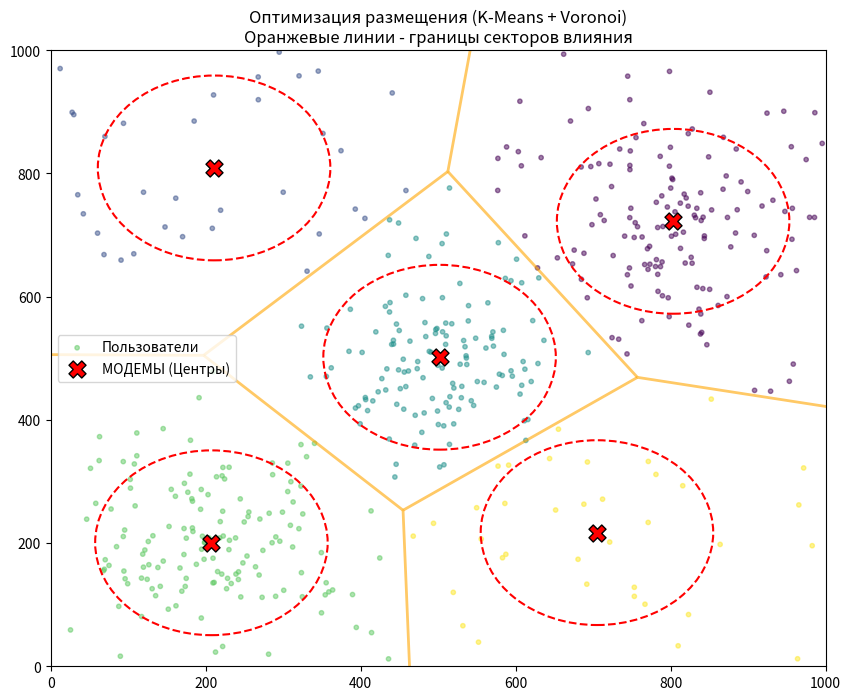

Here is the Python script that generated this plot:
import numpy as np
import matplotlib.pyplot as plt
from scipy.spatial import Voronoi, voronoi_plot_2d
import random


# --- 1. Генерация неравномерного мира ---
def generate_data(num_points, width, height):
    points = []
    # Создаем 3 "города" (плотных кластера)
    centers = [(width * 0.2, height * 0.2), (width * 0.8, height * 0.7), (width * 0.5, height * 0.5)]

    for _ in range(num_points):
        # 70% точек кучкуются вокруг центров, 30% - случайный шум
        if random.random() < 0.7:
            center = random.choice(centers)
            x = np.random.normal(center[0], width * 0.08)
            y = np.random.normal(center[1], height * 0.08)
        else:
            x = random.uniform(0, width)
            y = random.uniform(0, height)
        points.append([x, y])
    return np.array(points)


# --- 2. Алгоритм K-Means (Ллойда) ---
# Это и есть "Симуляция": центры сами ползут в гущу событий
def find_optimal_positions(points, k_modems, iterations=10):
    # 1. Случайно ставим модемы
    # Берем k случайных точек из данных как стартовые позиции
    indices = np.random.choice(points.shape[0], k_modems, replace=False)
    centroids = points[indices]

    for i in range(iterations):
        # Шаг А: Для каждой точки находим ближайший модем
        # Расчет дистанций от всех точек до всех центроидов
        distances = np.linalg.norm(points[:, np.newaxis] - centroids, axis=2)
        closest_modem_index = np.argmin(distances, axis=1)

        # Шаг Б: Двигаем модем в центр масс его группы
        new_centroids = []
        for modem_id in range(k_modems):
            # Берем все точки, которые относятся к этому модему
            modem_points = points[closest_modem_index == modem_id]

            if len(modem_points) > 0:
                # Новая позиция = среднее арифметическое координат
                new_pos = modem_points.mean(axis=0)
                new_centroids.append(new_pos)
            else:
                # Если модем потерял все точки, кидаем его в случайное место (респавн)
                new_centroids.append(points[np.random.choice(len(points))])

        centroids = np.array(new_centroids)

    return centroids, closest_modem_index


# --- 3. Визуализация ---
def visualize(points, centroids, labels, width, height, radius=None):
    fig, ax = plt.subplots(figsize=(10, 8))

    # Рисуем Диаграмму Вороного (Границы влияния модемов)
    # Добавляем фиктивные точки далеко за краями, чтобы ворогой корректно рисовал границы на краях
    dummy_points = np.array([[-width, -height], [2 * width, -height],
                             [-width, 2 * height], [2 * width, 2 * height]])
    vor_points = np.vstack([centroids, dummy_points])
    vor = Voronoi(vor_points)
    voronoi_plot_2d(vor, ax=ax, show_vertices=False, line_colors='orange', line_width=2, line_alpha=0.6, point_size=0)

    # Рисуем обычные точки, раскрашенные по принадлежности к модему
    ax.scatter(points[:, 0], points[:, 1], c=labels, cmap='viridis', s=10, alpha=0.5, label='Пользователи')

    # Рисуем Модемы
    ax.scatter(centroids[:, 0], centroids[:, 1], c='red', s=150, marker='X', edgecolors='black',
               label='МОДЕМЫ (Центры)')

    # Рисуем радиус покрытия (если есть задача про "5 литров" или дальность связи)
    if radius:
        for c in centroids:
            circle = plt.Circle((c[0], c[1]), radius, color='red', fill=False, linestyle='--', linewidth=1.5)
            ax.add_patch(circle)

    ax.set_xlim(0, width)
    ax.set_ylim(0, height)
    ax.set_title("Оптимизация размещения (K-Means + Voronoi)\nОранжевые линии - границы секторов влияния")
    plt.legend()
    plt.show()


# --- ЗАПУСК ---
W, H = 1000, 1000
N_POINTS = 500
N_MODEMS = 5  # Сколько у нас ресурсов (модемов / ведер воды)
COVERAGE_R = 150  # Радиус действия модема

# 1. Создаем мир
data_points = generate_data(N_POINTS, W, H)

# 2. Ищем идеальные места (Симуляция 20 итераций)
best_positions, clusters = find_optimal_positions(data_points, N_MODEMS, iterations=20)

# 3. Рисуем результат
visualize(data_points, best_positions, clusters, W, H, radius=COVERAGE_R)
